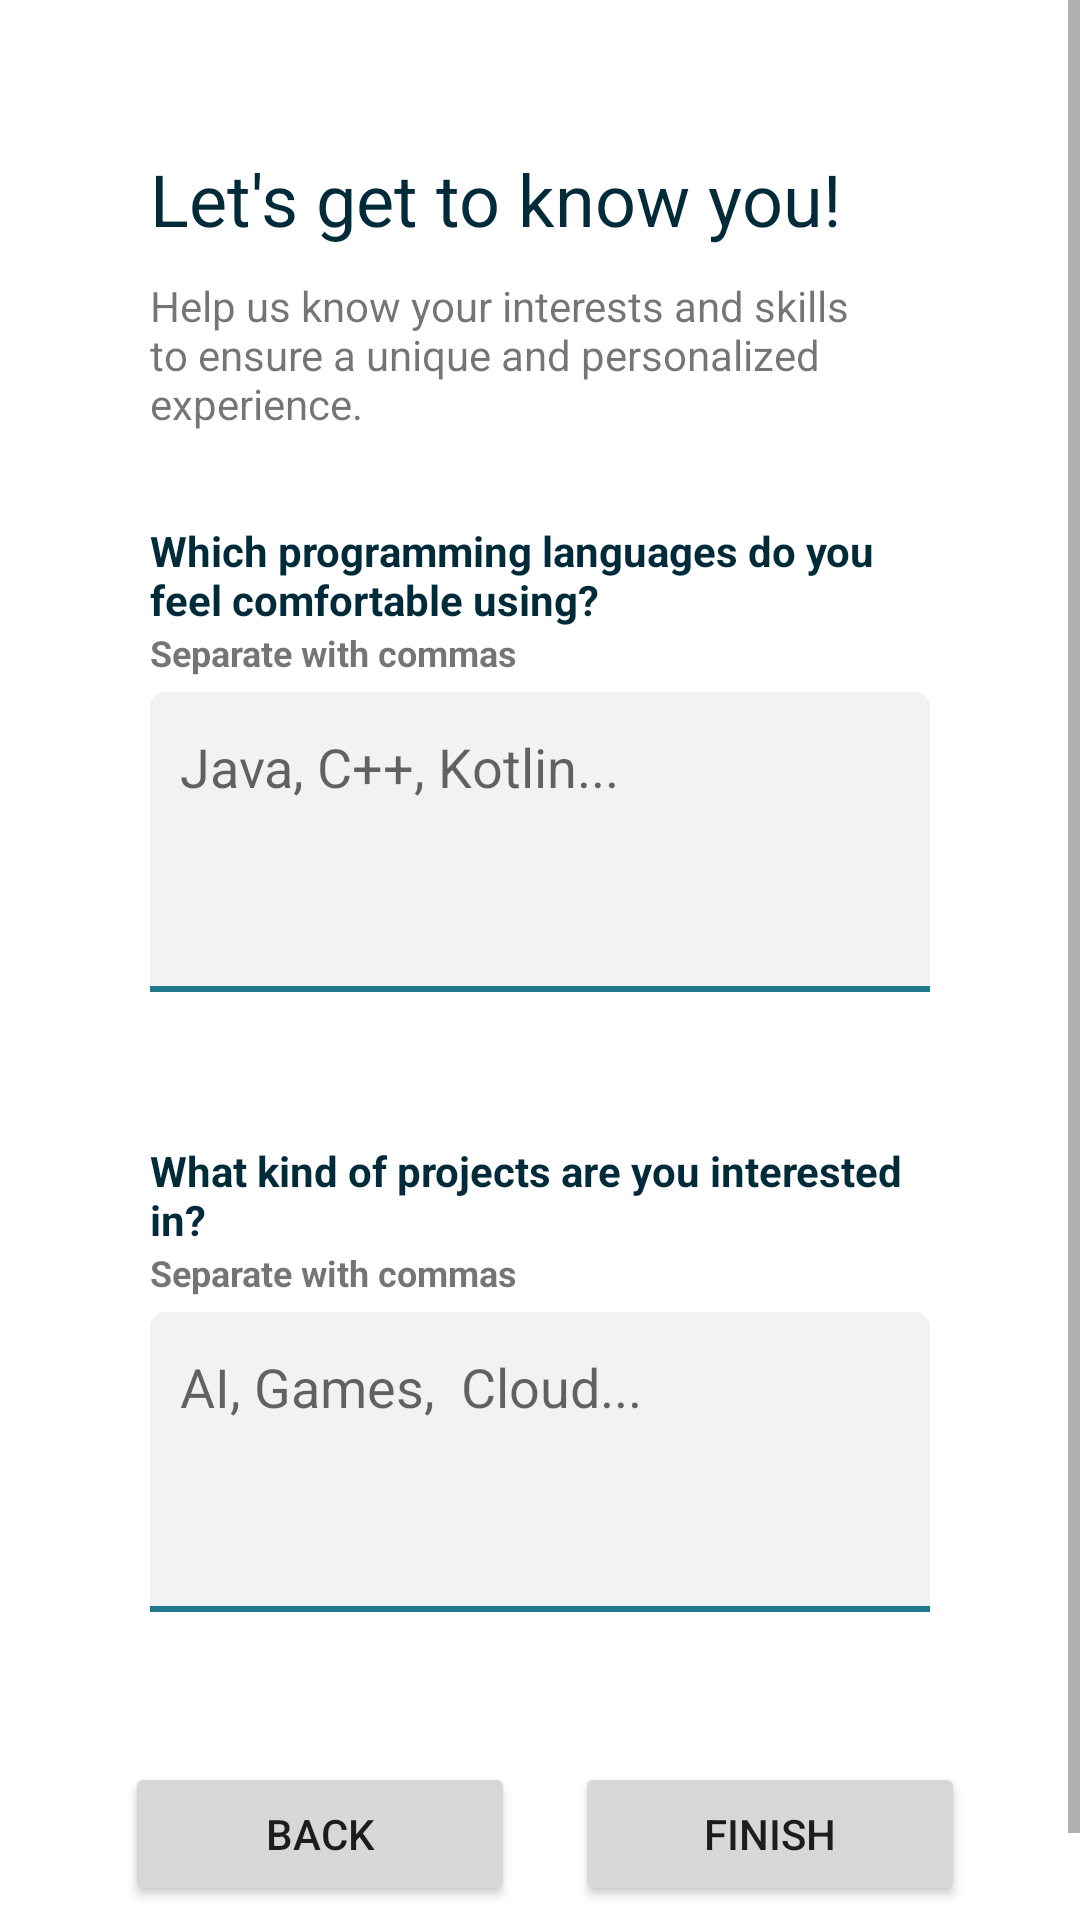

Android layout source for this screen:
<!-- AndroidManifest.xml: application theme Theme.OpenSorcerer.NoActionBar -->
<!-- res/layout/fragment_signup_tags.xml -->
<?xml version="1.0" encoding="utf-8"?>
<ScrollView xmlns:android="http://schemas.android.com/apk/res/android"
    xmlns:app="http://schemas.android.com/apk/res-auto"
    xmlns:tools="http://schemas.android.com/tools"
    android:layout_width="match_parent"
    android:layout_height="match_parent"
    tools:context=".ui.signup.fragments.SignupTagsFragment">

    <androidx.constraintlayout.widget.ConstraintLayout
        android:layout_width="match_parent"
        android:layout_height="match_parent">

        <TextView
            android:id="@+id/textViewWelcome3"
            android:layout_width="0dp"
            android:layout_height="wrap_content"
            android:layout_alignParentStart="true"
            android:layout_alignParentTop="true"
            android:layout_alignParentEnd="true"
            android:layout_marginStart="50dp"
            android:layout_marginTop="50dp"
            android:layout_marginEnd="50dp"
            android:fontFamily="sans-serif"
            android:text="Let's get to know you!"
            android:textAlignment="textStart"
            android:textColor="@color/darker_blue"
            android:textSize="24sp"
            app:layout_constraintEnd_toEndOf="parent"
            app:layout_constraintHorizontal_bias="1.0"
            app:layout_constraintStart_toStartOf="parent"
            app:layout_constraintTop_toTopOf="parent" />

        <TextView
            android:id="@+id/textView3"
            android:layout_width="0dp"
            android:layout_height="wrap_content"
            android:layout_marginTop="10dp"
            android:text="Help us know your interests and skills to ensure a unique and personalized experience."
            app:layout_constraintEnd_toEndOf="@+id/textViewWelcome3"
            app:layout_constraintHorizontal_bias="0.218"
            app:layout_constraintStart_toStartOf="@+id/textViewWelcome3"
            app:layout_constraintTop_toBottomOf="@+id/textViewWelcome3" />

        <androidx.appcompat.widget.AppCompatMultiAutoCompleteTextView
            android:id="@+id/chipInputLanguages"
            android:layout_width="0dp"
            android:layout_height="100dp"
            android:layout_marginTop="5dp"
            android:height="50dp"
            android:background="@drawable/edittext_bg"
            android:elegantTextHeight="true"
            android:gravity="top"
            android:hint="Java, C++, Kotlin..."
            android:padding="10dp"
            app:layout_constraintEnd_toEndOf="@+id/textView10"
            app:layout_constraintHorizontal_bias="1.0"
            app:layout_constraintStart_toStartOf="@+id/textView10"
            app:layout_constraintTop_toBottomOf="@+id/textView10" />

        <LinearLayout
            android:id="@+id/linearLayout7"
            android:layout_width="wrap_content"
            android:layout_height="wrap_content"
            android:layout_marginTop="50dp"
            android:orientation="horizontal"
            app:layout_constraintEnd_toEndOf="@+id/chipInputTags"
            app:layout_constraintHorizontal_bias="0.43"
            app:layout_constraintStart_toStartOf="@+id/chipInputTags"
            app:layout_constraintTop_toBottomOf="@+id/chipInputTags">

            <Button
                android:id="@+id/buttonBack"
                android:layout_width="130dp"
                android:layout_height="wrap_content"
                android:layout_marginEnd="10dp"
                android:text="Back"
                tools:layout_editor_absoluteX="65dp"
                tools:layout_editor_absoluteY="331dp" />

            <Button
                android:id="@+id/buttonFinish"
                android:layout_width="130dp"
                android:layout_height="wrap_content"
                android:layout_marginStart="10dp"
                android:text="Finish"
                tools:layout_editor_absoluteX="215dp"
                tools:layout_editor_absoluteY="331dp" />
        </LinearLayout>

        <TextView
            android:id="@+id/buttonSkip"
            android:layout_width="0dp"
            android:layout_height="wrap_content"
            android:layout_marginTop="8dp"
            android:clickable="true"
            android:gravity="center"
            android:text="Skip for now"
            android:textColor="@color/dark_blue"
            android:textSize="20sp"
            app:layout_constraintEnd_toEndOf="@+id/linearLayout7"
            app:layout_constraintHorizontal_bias="0.563"
            app:layout_constraintStart_toStartOf="@+id/linearLayout7"
            app:layout_constraintTop_toBottomOf="@+id/linearLayout7" />

        <androidx.appcompat.widget.AppCompatMultiAutoCompleteTextView
            android:id="@+id/chipInputTags"
            android:layout_width="0dp"
            android:layout_height="wrap_content"
            android:layout_marginTop="5dp"
            android:height="100dp"
            android:background="@drawable/edittext_bg"
            android:elegantTextHeight="true"
            android:gravity="top"
            android:hint="AI, Games,  Cloud..."
            android:padding="10dp"
            app:layout_constraintEnd_toEndOf="@+id/textView14"
            app:layout_constraintHorizontal_bias="0.0"
            app:layout_constraintStart_toStartOf="@+id/textView14"
            app:layout_constraintTop_toBottomOf="@+id/textView15" />

        <TextView
            android:id="@+id/textView5"
            android:layout_width="0dp"
            android:layout_height="wrap_content"
            android:layout_marginTop="30dp"
            android:text="Which programming languages do you feel comfortable using?"
            android:textColor="@color/darker_blue"
            android:textSize="14sp"
            android:textStyle="bold"
            app:layout_constraintEnd_toEndOf="@+id/textView3"
            app:layout_constraintStart_toStartOf="@+id/textView3"
            app:layout_constraintTop_toBottomOf="@+id/textView3" />

        <TextView
            android:id="@+id/textView14"
            android:layout_width="0dp"
            android:layout_height="wrap_content"
            android:layout_marginTop="50dp"
            android:text="What kind of projects are you interested in?"
            android:textColor="@color/darker_blue"
            android:textSize="14sp"
            android:textStyle="bold"
            app:layout_constraintEnd_toEndOf="@+id/textView3"
            app:layout_constraintStart_toStartOf="@+id/textView3"
            app:layout_constraintTop_toBottomOf="@+id/chipInputLanguages" />

        <TextView
            android:id="@+id/textView10"
            android:layout_width="0dp"
            android:layout_height="wrap_content"
            android:text="Separate with commas"
            android:textSize="12sp"
            android:textStyle="bold"
            app:layout_constraintEnd_toEndOf="@+id/textView3"
            app:layout_constraintStart_toStartOf="@+id/textView3"
            app:layout_constraintTop_toBottomOf="@+id/textView5" />

        <TextView
            android:id="@+id/textView15"
            android:layout_width="0dp"
            android:layout_height="wrap_content"
            android:text="Separate with commas"
            android:textSize="12sp"
            android:textStyle="bold"
            app:layout_constraintEnd_toEndOf="@+id/textView3"
            app:layout_constraintStart_toStartOf="@+id/textView3"
            app:layout_constraintTop_toBottomOf="@+id/textView14" />

    </androidx.constraintlayout.widget.ConstraintLayout>

</ScrollView>
<!-- resources referenced by this layout -->
<resources>
  <color name="dark_blue">#1F7A8C</color>
  <color name="darker_blue">#022B3A</color>
  <!-- drawable edittext_bg (drawable) -->
  <?xml version="1.0" encoding="utf-8"?>
  <layer-list xmlns:android="http://schemas.android.com/apk/res/android">
      <item android:gravity="bottom">
          <shape android:shape="rectangle">
              
              <size  android:height="2dp"/>
              <solid android:color="@color/dark_blue"/>
          </shape>
      </item>
      
      <item
          android:bottom="2dp"
          >
          <shape android:shape="rectangle">
              <solid android:color="@color/grey"/>
              <corners
                  android:topLeftRadius="5dp"
                  android:topRightRadius="5dp" />
          </shape>
      </item>
  </layer-list>
  <style name="Theme.OpenSorcerer.NoActionBar">
          <item name="colorPrimary">@color/dark_blue</item>
          <item name="colorPrimaryVariant">@color/light_blue</item>
          <item name="colorOnPrimary">@color/white</item>
          
          <item name="colorSecondary">@color/dark_blue</item>
          <item name="colorSecondaryVariant">@color/darker_blue</item>
          <item name="colorOnSecondary">@color/black</item>
          
          <item name="android:statusBarColor" tools:targetApi="l">?attr/colorPrimary</item>
          <item name="windowActionBar">false</item>
          <item name="windowNoTitle">true</item>
      </style>
  <color name="grey">#F0F2F4</color>
  <color name="light_blue">#CAE0F7</color>
  <color name="white">#FFFFFFFF</color>
  <color name="black">#FF000000</color>
</resources>
